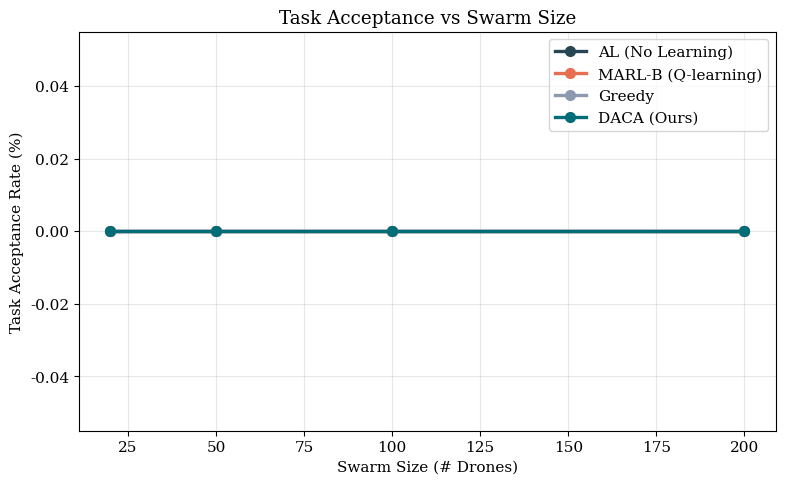
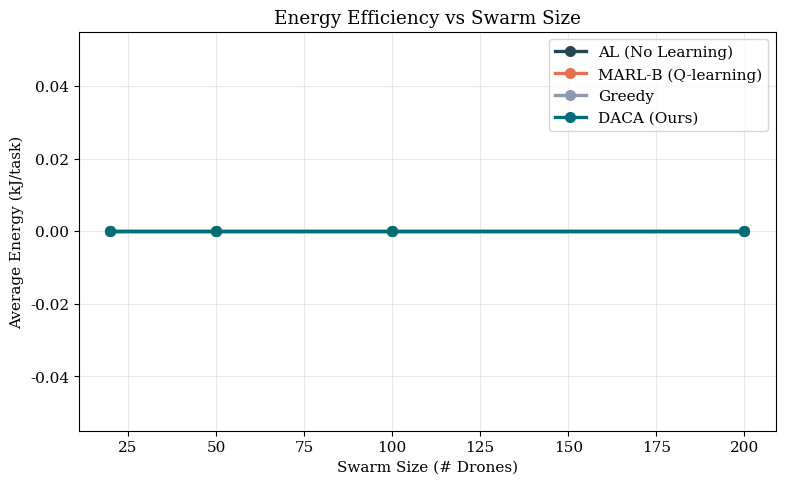
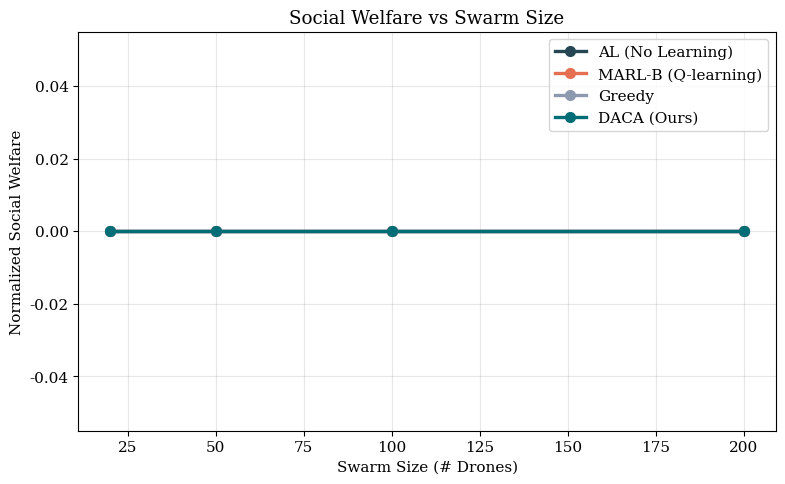
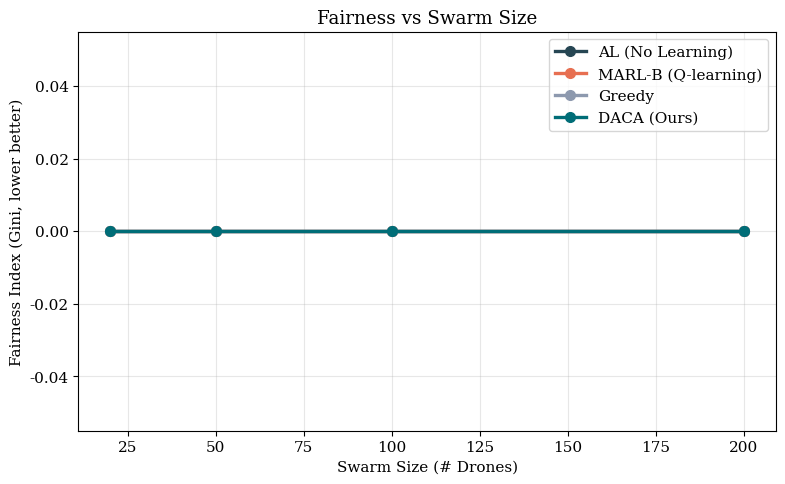

Python code for these plots, in order:
"""Plotting and summary generation for experiment outputs."""

from __future__ import annotations

import argparse
import json
import logging
import os
from pathlib import Path
from typing import Dict, List

import matplotlib as mpl
import matplotlib.pyplot as plt
import numpy as np

mpl.rcParams["figure.dpi"] = 120
mpl.rcParams["font.size"] = 11
mpl.rcParams["font.family"] = "serif"

logging.basicConfig(level=logging.INFO, format="%(asctime)s | %(levelname)s | %(message)s")
logger = logging.getLogger(__name__)

COLOR_MAP = {
    "daca": "#006d77",
    "qlearning": "#e76f51",
    "auction_nolearning": "#264653",
    "greedy": "#8d99ae",
}

METHOD_NAMES = {
    "daca": "DACA (Ours)",
    "qlearning": "MARL-B (Q-learning)",
    "auction_nolearning": "AL (No Learning)",
    "greedy": "Greedy",
}

ORDERED_METHODS = ["auction_nolearning", "qlearning", "greedy", "daca"]
SWARM_SIZES = [20, 50, 100, 200]


def _load_json(path: Path) -> Dict:
    if not path.exists():
        return {}
    with open(path, "r", encoding="utf-8") as f:
        return json.load(f)


def load_results(results_dir: str = "results") -> Dict[str, Dict]:
    root = Path(results_dir)
    out: Dict[str, Dict] = {}

    out["convergence"] = _load_json(root / "convergence.json")
    out["scalability"] = _load_json(root / "scalability.json")
    out["ablation"] = _load_json(root / "ablation.json")
    out["all"] = _load_json(root / "all_results.json")

    for m in ORDERED_METHODS:
        out[f"method_comparison_{m}"] = _load_json(root / f"method_comparison_{m}.json")

    return out


def _series(all_results: Dict, method: str, metric: str) -> List[float]:
    results = all_results.get(f"method_comparison_{method}", {})
    by_size = results.get("results_by_size", {})
    vals = []
    for size in SWARM_SIZES:
        rec = by_size.get(str(size), {})
        vals.append(float(rec.get(metric, {}).get("mean", 0.0)))
    return vals


def plot_metric(all_results: Dict, metric: str, ylabel: str, title: str, output_file: str, ylog: bool = False) -> None:
    fig, ax = plt.subplots(figsize=(8, 5))
    for method in ORDERED_METHODS:
        vals = _series(all_results, method, metric)
        ax.plot(
            SWARM_SIZES,
            vals,
            marker="o",
            linewidth=2.4,
            markersize=7,
            color=COLOR_MAP[method],
            label=METHOD_NAMES[method],
        )
    ax.set_xlabel("Swarm Size (# Drones)")
    ax.set_ylabel(ylabel)
    ax.set_title(title)
    ax.grid(alpha=0.3)
    if ylog:
        ax.set_yscale("log")
    ax.legend(loc="best")
    plt.tight_layout()
    plt.savefig(output_file, dpi=300, bbox_inches="tight")
    plt.close(fig)
    logger.info("Saved %s", output_file)


def plot_convergence(all_results: Dict, output_file: str) -> None:
    conv = all_results.get("convergence", {})
    if not conv:
        logger.warning("Convergence file not found, skipping convergence plot")
        return

    fig, ax = plt.subplots(figsize=(8, 5))
    for method in ORDERED_METHODS:
        rec = conv.get(method, {})
        x = rec.get("num_tasks", [])
        y = rec.get("convergence_distances", [])
        if x and y:
            ax.loglog(x, y, marker="o", linewidth=2.4, markersize=7, color=COLOR_MAP[method], label=METHOD_NAMES[method])

    x_ref = np.array([100, 300, 1000, 3000, 10000], dtype=np.float64)
    y_ref = np.log(x_ref) / np.sqrt(x_ref)
    y_ref = y_ref / y_ref[0]
    ax.loglog(x_ref, y_ref, "k--", linewidth=2.0, label=r"Theory: $O(\log t/\sqrt{t})$")

    ax.set_xlabel("Number of Tasks")
    ax.set_ylabel(r"Equilibrium Distance $\Psi(t)$")
    ax.set_title("Convergence to Approximate Nash Equilibrium")
    ax.grid(alpha=0.3, which="both")
    ax.legend(loc="best")
    plt.tight_layout()
    plt.savefig(output_file, dpi=300, bbox_inches="tight")
    plt.close(fig)
    logger.info("Saved %s", output_file)


def plot_scalability(all_results: Dict, output_file: str) -> None:
    data = all_results.get("scalability", {})
    if not data:
        logger.warning("Scalability file not found, skipping scalability plot")
        return

    fig, ax = plt.subplots(figsize=(8, 5))
    for method in ORDERED_METHODS:
        rows = data.get(method, [])
        if not rows:
            continue
        x = [int(r["swarm_size"]) for r in rows]
        y = [float(r["avg_time_ms"]) for r in rows]
        ax.plot(x, y, marker="D", linewidth=2.4, markersize=7, color=COLOR_MAP[method], label=METHOD_NAMES[method])

    ax.set_xlabel("Swarm Size (# Drones)")
    ax.set_ylabel("Wall-Clock Time per Auction (ms)")
    ax.set_title("Computational Scalability")
    ax.grid(alpha=0.3)
    ax.set_yscale("log")
    ax.legend(loc="best")
    plt.tight_layout()
    plt.savefig(output_file, dpi=300, bbox_inches="tight")
    plt.close(fig)
    logger.info("Saved %s", output_file)


def plot_ablation(all_results: Dict, output_file: str) -> None:
    ab = all_results.get("ablation", {})
    if not ab:
        logger.warning("Ablation file not found, skipping ablation plot")
        return

    rec = ab.get("results", {})
    if not rec:
        logger.warning("Ablation results empty, skipping ablation plot")
        return

    labels = list(rec.keys())
    vals = [float(rec[k]) for k in labels]
    colors = ["#006d77" if i == 0 else "#adb5bd" for i in range(len(labels))]

    fig, ax = plt.subplots(figsize=(10, 5))
    bars = ax.barh(labels, vals, color=colors)
    for bar, val in zip(bars, vals):
        ax.text(val + 0.1, bar.get_y() + bar.get_height() / 2.0, f"{val:.2f}%", va="center")
    ax.set_xlabel("Task Acceptance Rate (%)")
    ax.set_title("Ablation Study (n=100)")
    ax.grid(axis="x", alpha=0.3)
    plt.tight_layout()
    plt.savefig(output_file, dpi=300, bbox_inches="tight")
    plt.close(fig)
    logger.info("Saved %s", output_file)


def save_summary_tables(all_results: Dict, output_dir: str) -> None:
    os.makedirs(output_dir, exist_ok=True)
    lines = []

    lines.append("# Experimental Summary\n")
    lines.append("## Task Acceptance Rate (%)\n")
    lines.append("| Method | 20 | 50 | 100 | 200 |")
    lines.append("|---|---:|---:|---:|---:|")
    for method in ORDERED_METHODS:
        vals = _series(all_results, method, "task_acceptance")
        lines.append(f"| {METHOD_NAMES[method]} | {vals[0]:.2f} | {vals[1]:.2f} | {vals[2]:.2f} | {vals[3]:.2f} |")

    lines.append("\n## Average Energy (kJ/task)\n")
    lines.append("| Method | 20 | 50 | 100 | 200 |")
    lines.append("|---|---:|---:|---:|---:|")
    for method in ORDERED_METHODS:
        vals = _series(all_results, method, "avg_energy")
        lines.append(f"| {METHOD_NAMES[method]} | {vals[0]:.3f} | {vals[1]:.3f} | {vals[2]:.3f} | {vals[3]:.3f} |")

    lines.append("\n## Social Welfare\n")
    lines.append("| Method | 20 | 50 | 100 | 200 |")
    lines.append("|---|---:|---:|---:|---:|")
    for method in ORDERED_METHODS:
        vals = _series(all_results, method, "social_welfare")
        lines.append(f"| {METHOD_NAMES[method]} | {vals[0]:.3f} | {vals[1]:.3f} | {vals[2]:.3f} | {vals[3]:.3f} |")

    out_path = Path(output_dir) / "summary_tables.md"
    with open(out_path, "w", encoding="utf-8") as f:
        f.write("\n".join(lines) + "\n")
    logger.info("Saved %s", out_path)


def generate_all_plots(results_dir: str = "results", output_dir: str = "plots") -> None:
    os.makedirs(output_dir, exist_ok=True)
    all_results = load_results(results_dir)

    plot_metric(
        all_results,
        metric="task_acceptance",
        ylabel="Task Acceptance Rate (%)",
        title="Task Acceptance vs Swarm Size",
        output_file=os.path.join(output_dir, "task_acceptance.png"),
    )
    plot_metric(
        all_results,
        metric="avg_energy",
        ylabel="Average Energy (kJ/task)",
        title="Energy Efficiency vs Swarm Size",
        output_file=os.path.join(output_dir, "energy_consumption.png"),
    )
    plot_metric(
        all_results,
        metric="social_welfare",
        ylabel="Normalized Social Welfare",
        title="Social Welfare vs Swarm Size",
        output_file=os.path.join(output_dir, "social_welfare.png"),
    )
    plot_metric(
        all_results,
        metric="fairness",
        ylabel="Fairness Index (Gini, lower better)",
        title="Fairness vs Swarm Size",
        output_file=os.path.join(output_dir, "fairness.png"),
    )
    plot_convergence(all_results, os.path.join(output_dir, "convergence_rates.png"))
    plot_scalability(all_results, os.path.join(output_dir, "scalability.png"))
    plot_ablation(all_results, os.path.join(output_dir, "ablation_study.png"))
    save_summary_tables(all_results, output_dir)


def parse_args() -> argparse.Namespace:
    parser = argparse.ArgumentParser(description="Generate figures and summary tables")
    parser.add_argument("--results_dir", type=str, default="results")
    parser.add_argument("--output_dir", type=str, default="plots")
    return parser.parse_args()


def main() -> None:
    args = parse_args()
    generate_all_plots(args.results_dir, args.output_dir)


if __name__ == "__main__":
    main()
